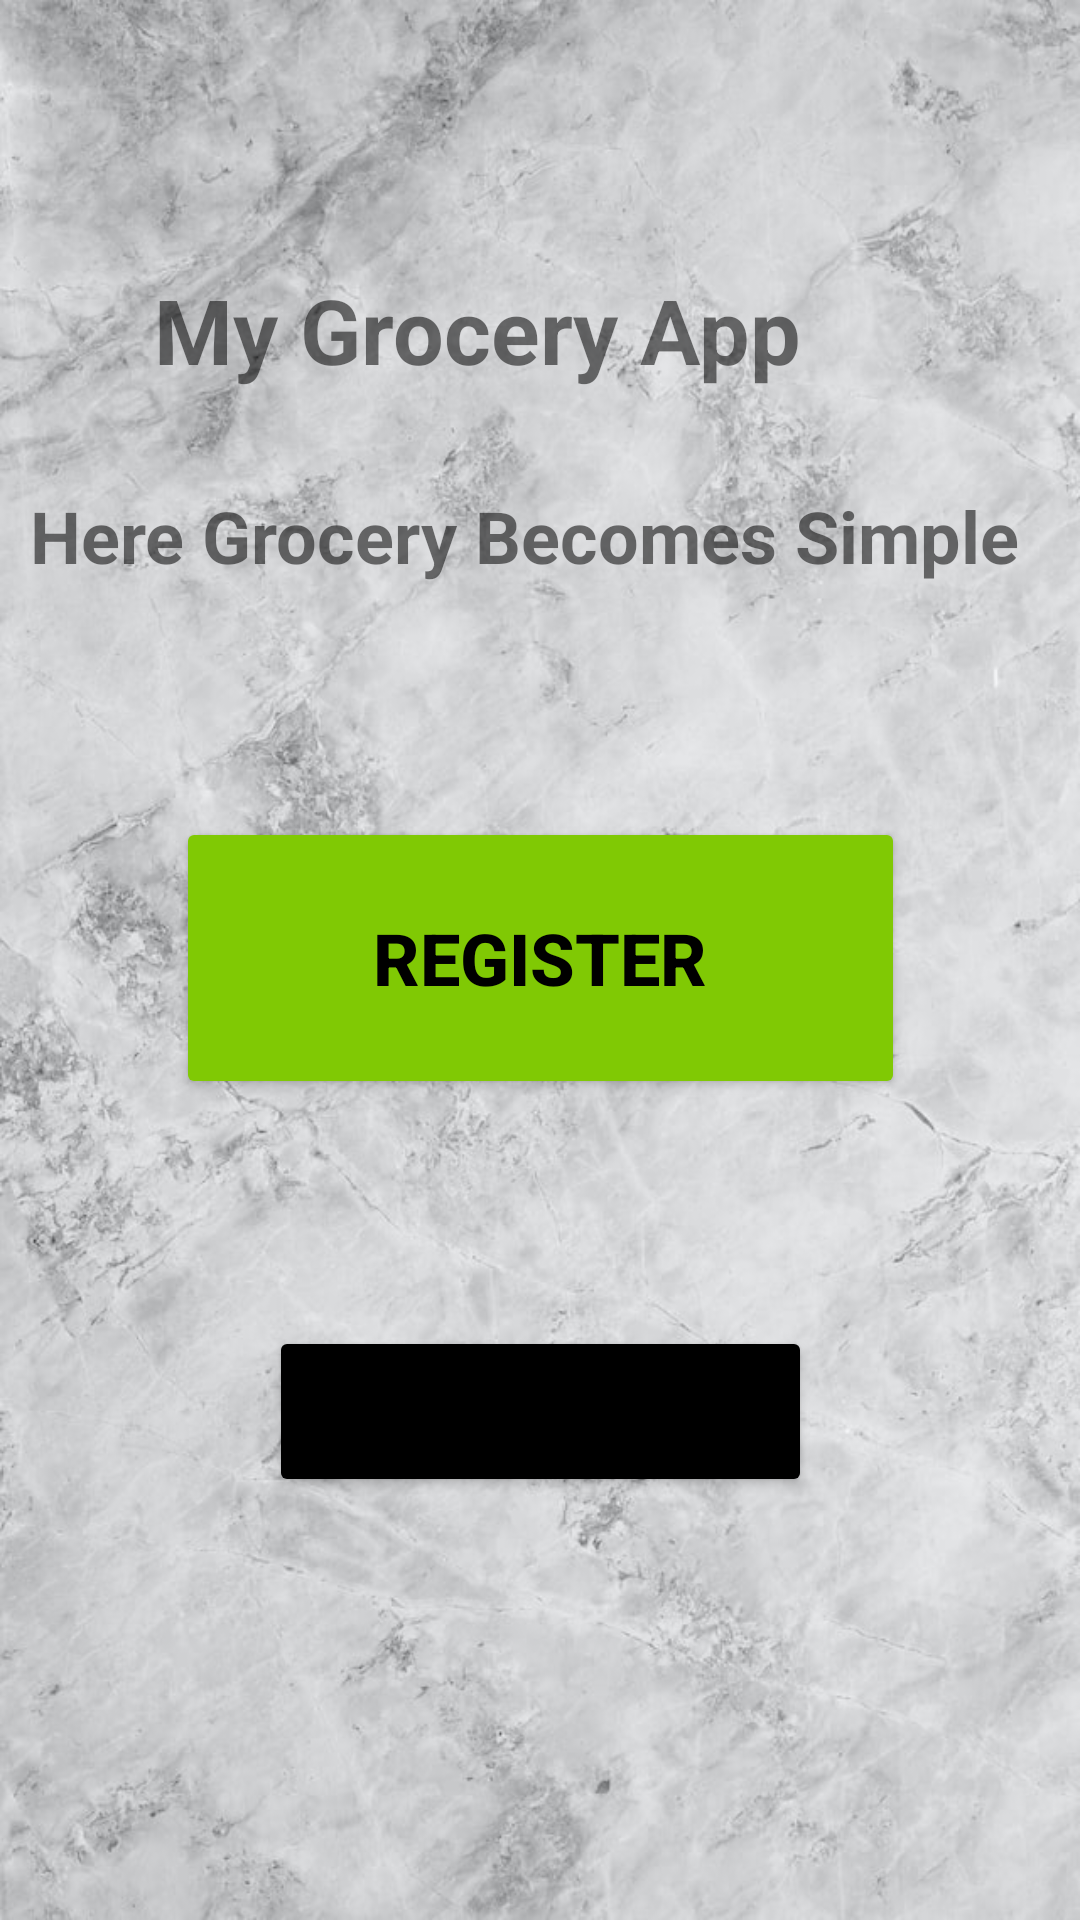

Here is an Android app screen rendered from its layout file. Give the layout XML and the strings, colors and styles it references.
<!-- AndroidManifest.xml: application theme Theme.My_Grocery_App -->
<!-- res/layout/activity_welcome.xml -->
<?xml version="1.0" encoding="utf-8"?>
<androidx.constraintlayout.widget.ConstraintLayout xmlns:android="http://schemas.android.com/apk/res/android"
    xmlns:app="http://schemas.android.com/apk/res-auto"
    xmlns:tools="http://schemas.android.com/tools"
    android:layout_width="match_parent"
    android:layout_height="match_parent"


    android:background="@drawable/bg1"
    tools:context=".welcome">

  <TextView
      android:id="@+id/textView"
      android:layout_width="268dp"
      android:layout_height="61dp"
      android:text="My Grocery App"
      android:textSize="30sp"
      android:textStyle="bold"
      app:layout_constraintBottom_toBottomOf="parent"
      app:layout_constraintEnd_toEndOf="parent"
      app:layout_constraintHorizontal_bias="0.559"
      app:layout_constraintStart_toStartOf="parent"
      app:layout_constraintTop_toTopOf="parent"
      app:layout_constraintVertical_bias="0.155" />

  <TextView
      android:id="@+id/textView2"
      android:layout_width="340dp"
      android:layout_height="37dp"
      android:text="Here Grocery Becomes Simple"
      android:textSize="24sp"
      android:textStyle="bold"
      app:layout_constraintBottom_toBottomOf="parent"
      app:layout_constraintEnd_toEndOf="parent"
      app:layout_constraintHorizontal_bias="0.492"
      app:layout_constraintStart_toStartOf="parent"
      app:layout_constraintTop_toTopOf="parent"
      app:layout_constraintVertical_bias="0.269" />

  <Button
      android:id="@+id/btnReg"
      android:layout_width="243dp"
      android:layout_height="94dp"
      android:backgroundTint="#80C904"
      android:text="Register"
      android:textAlignment="center"
      android:textColor="@color/black"
      android:textSize="24sp"
      android:textStyle="bold"
      app:layout_constraintBottom_toBottomOf="parent"
      app:layout_constraintEnd_toEndOf="parent"
      app:layout_constraintStart_toStartOf="parent"
      app:layout_constraintTop_toTopOf="parent"
      app:layout_constraintVertical_bias="0.499" />

  <Button
      android:id="@+id/btnSign"
      android:layout_width="181dp"
      android:layout_height="57dp"
      android:backgroundTint="@color/black"
      android:text="Sign In"
      android:textSize="22sp"
      android:textStyle="bold"
      app:layout_constraintBottom_toBottomOf="parent"
      app:layout_constraintEnd_toEndOf="parent"
      app:layout_constraintStart_toStartOf="parent"
      app:layout_constraintTop_toTopOf="parent"
      app:layout_constraintVertical_bias="0.758" />

</androidx.constraintlayout.widget.ConstraintLayout>
<!-- resources referenced by this layout -->
<resources>
  <!-- drawable bg1: jpg bitmap (drawable, 99117 bytes) -->
  <style name="Theme.My_Grocery_App" parent="Theme.MaterialComponents.DayNight.DarkActionBar">
          
          <item name="colorPrimary">@color/purple_500</item>
          <item name="colorPrimaryVariant">@color/purple_700</item>
          <item name="colorOnPrimary">@color/white</item>
          
          <item name="colorSecondary">@color/teal_200</item>
          <item name="colorSecondaryVariant">@color/teal_700</item>
          <item name="colorOnSecondary">@color/black</item>
          
          <item name="android:statusBarColor" tools:targetApi="21">?attr/colorPrimaryVariant</item>
          
      </style>
  <!-- not gathered from this repository: default colours our renderer supplied (Android Studio template values) -->
  <color name="purple_500">#FF6200EE</color>
  <color name="purple_700">#FF3700B3</color>
  <color name="teal_200">#FF03DAC5</color>
  <color name="teal_700">#FF018786</color>
  <color name="black">#FF000000</color>
  <color name="white">#FFFFFFFF</color>
</resources>
